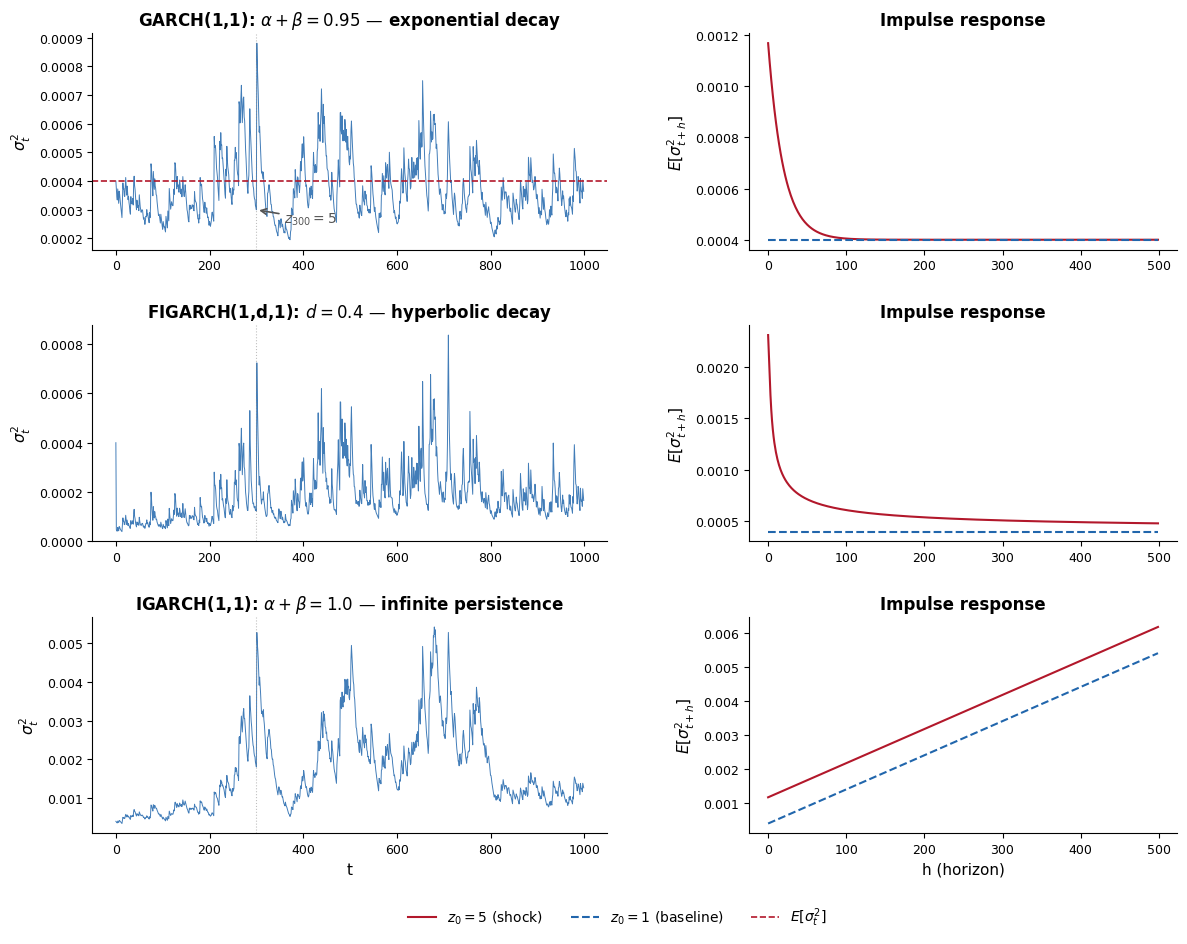

Recreate this plot in Python. (Note: this script raises an exception after producing the figure.)
"""
Generate FIGARCH vs GARCH vs IGARCH comparison chart.
Three panels: stochastic simulation (left) + impulse response (right).

The left column shows the full stochastic path of sigma2_t.
The right column shows the impulse response: expected sigma2_t path
after a shock at t=0, compared to the no-shock baseline.
This cleanly illustrates exponential vs hyperbolic vs infinite persistence.
"""

import numpy as np
import matplotlib.pyplot as plt
import matplotlib.ticker as mticker
import matplotlib as mpl

# Use a font that supports Romanian diacritics
mpl.rcParams['font.family'] = 'DejaVu Sans'

np.random.seed(42)
T = 1000

# Common innovations
z = np.random.standard_normal(T)
z[300] = 5.0  # large shock

# ─────────────────────────────────────────────────
# GARCH(1,1): alpha + beta = 0.95
# ─────────────────────────────────────────────────
omega_g, alpha_g, beta_g = 0.00002, 0.08, 0.87
uncond_garch = omega_g / (1 - alpha_g - beta_g)

sigma2_garch = np.zeros(T)
sigma2_garch[0] = uncond_garch
for t in range(1, T):
    eps2_prev = sigma2_garch[t-1] * z[t-1]**2
    sigma2_garch[t] = omega_g + alpha_g * eps2_prev + beta_g * sigma2_garch[t-1]

# ─────────────────────────────────────────────────
# IGARCH(1,1): alpha + beta = 1.0
# ─────────────────────────────────────────────────
omega_i, alpha_i, beta_i = 0.00001, 0.08, 0.92

sigma2_igarch = np.zeros(T)
sigma2_igarch[0] = 0.0004
for t in range(1, T):
    eps2_prev = sigma2_igarch[t-1] * z[t-1]**2
    sigma2_igarch[t] = omega_i + alpha_i * eps2_prev + beta_i * sigma2_igarch[t-1]

# ─────────────────────────────────────────────────
# FIGARCH(1,d,1) via truncated ARCH(inf)
# Parameters chosen so lambda_1 > 0: need phi - beta + d > 0
# ─────────────────────────────────────────────────
d_f = 0.4
phi_f = 0.1
beta_f = 0.3
omega_f = 0.00002
trunc = 500

# delta_k: fractional coefficients
delta = np.zeros(trunc + 1)
delta[1] = d_f
for k in range(2, trunc + 1):
    delta[k] = delta[k-1] * (k - 1 - d_f) / k

# lambda_k: ARCH(inf) weights (BBM recursion)
lam = np.zeros(trunc + 1)
lam[1] = phi_f - beta_f + d_f  # = 0.2
for k in range(2, trunc + 1):
    lam[k] = beta_f * lam[k-1] + (delta[k] - phi_f * delta[k-1])
    lam[k] = max(lam[k], 0.0)

omega_star = omega_f / (1 - beta_f)

sigma2_figarch = np.zeros(T)
eps2_fig = np.zeros(T)
sigma2_figarch[0] = 0.0004
eps2_fig[0] = sigma2_figarch[0] * z[0]**2

for t in range(1, T):
    arch_sum = 0.0
    upper = min(t, trunc)
    for k in range(1, upper + 1):
        arch_sum += lam[k] * eps2_fig[t - k]
    sigma2_figarch[t] = omega_star + arch_sum
    sigma2_figarch[t] = max(sigma2_figarch[t], 1e-10)
    eps2_fig[t] = sigma2_figarch[t] * z[t]**2

# ─────────────────────────────────────────────────
# Impulse Response Functions (IRF)
# Show E[sigma2_{t+h} | shock at t] vs E[sigma2_{t+h} | no shock]
# We set all future z = 1 (so eps2 = sigma2, the expected value)
# and compare paths with vs without z_0 = 5.
# ─────────────────────────────────────────────────
H = 500  # horizon

# GARCH IRF
def garch_irf(omega, alpha, beta, sigma2_0, z_shock, H):
    """Expected sigma2 path: z_0 = z_shock, then E[z^2]=1 for t>0."""
    s = np.zeros(H)
    s[0] = omega + alpha * sigma2_0 * z_shock**2 + beta * sigma2_0
    for h in range(1, H):
        # E[sigma2_{h+1}] = omega + (alpha + beta) * E[sigma2_h]
        s[h] = omega + (alpha + beta) * s[h-1]
    return s

sig0 = uncond_garch
irf_garch_shock = garch_irf(omega_g, alpha_g, beta_g, sig0, 5.0, H)
irf_garch_base  = garch_irf(omega_g, alpha_g, beta_g, sig0, 1.0, H)

# IGARCH IRF
sig0_i = 0.0004
irf_igarch_shock = garch_irf(omega_i, alpha_i, beta_i, sig0_i, 5.0, H)
irf_igarch_base  = garch_irf(omega_i, alpha_i, beta_i, sig0_i, 1.0, H)

# FIGARCH IRF: use the ARCH(inf) representation with E[eps2_k] = sigma2_k
def figarch_irf(omega_star, lam, sigma2_0, z_shock, H, trunc):
    s = np.zeros(H)
    e2 = np.zeros(H)
    # t = -1: eps2 = sigma2_0 * z_shock^2
    # before that: eps2 = sigma2_0 (steady state)
    # We store a buffer of past eps2 values
    buf_len = trunc
    # Pre-shock steady state eps2
    eps2_history = np.full(buf_len, sigma2_0)  # long pre-history at steady state

    # Shock period (h=0): eps2 at h=-1 was sigma2_0 * z_shock^2
    eps2_history[-1] = sigma2_0 * z_shock**2

    for h in range(H):
        arch_sum = 0.0
        for k in range(1, min(buf_len, trunc) + 1):
            if k <= len(eps2_history):
                arch_sum += lam[k] * eps2_history[-k]
        s[h] = omega_star + arch_sum
        s[h] = max(s[h], 1e-10)
        e2[h] = s[h]  # E[eps2] = sigma2 when E[z^2] = 1
        # Append to history
        eps2_history = np.append(eps2_history, e2[h])
    return s

# Steady-state sigma2 for FIGARCH: omega_star / (1 - sum(lam))
lam_sum = lam[1:trunc+1].sum()
figarch_ss = omega_star / (1 - lam_sum) if lam_sum < 1 else 0.0004

irf_figarch_shock = figarch_irf(omega_star, lam, figarch_ss, 5.0, H, trunc)
irf_figarch_base  = figarch_irf(omega_star, lam, figarch_ss, 1.0, H, trunc)

# ─────────────────────────────────────────────────
# Plotting: 3 rows x 2 columns
# Left: stochastic simulation | Right: impulse response
# ─────────────────────────────────────────────────
fig, axes = plt.subplots(3, 2, figsize=(14, 10),
                          gridspec_kw={'width_ratios': [1.2, 1]})
plt.subplots_adjust(hspace=0.35, wspace=0.30)

model_titles = [
    "GARCH(1,1): " + r"$\alpha+\beta = 0.95$"
    + " \u2014 exponential decay",
    "FIGARCH(1,d,1): " + r"$d = 0.4$"
    + " \u2014 hyperbolic decay",
    "IGARCH(1,1): " + r"$\alpha+\beta = 1.0$"
    + " \u2014 infinite persistence",
]

sim_data = [sigma2_garch, sigma2_figarch, sigma2_igarch]
unconds_left = [uncond_garch, None, None]

irf_shocks = [irf_garch_shock, irf_figarch_shock, irf_igarch_shock]
irf_bases  = [irf_garch_base,  irf_figarch_base,  irf_igarch_base]

for i in range(3):
    # ── Left panel: stochastic simulation ──
    ax = axes[i, 0]
    ax.plot(range(T), sim_data[i], color='#2166AC', linewidth=0.7, alpha=0.85)
    if unconds_left[i] is not None:
        ax.axhline(unconds_left[i], color='#B2182B', linestyle='--', linewidth=1.2,
                    label=r'$E[\sigma^2_t]$')
    ax.axvline(300, color='gray', linestyle=':', linewidth=0.8, alpha=0.5)
    ax.set_title(model_titles[i], fontsize=12, fontweight='bold', pad=6)
    ax.set_ylabel(r'$\sigma^2_t$', fontsize=11)
    ax.tick_params(labelsize=9)
    ax.spines['top'].set_visible(False)
    ax.spines['right'].set_visible(False)
    if i == 2:
        ax.set_xlabel('t', fontsize=11)

    # ── Right panel: impulse response ──
    ax2 = axes[i, 1]
    ax2.plot(range(H), irf_shocks[i], color='#B2182B', linewidth=1.5,
             label=r'$z_0 = 5$' + ' (shock)')
    ax2.plot(range(H), irf_bases[i], color='#2166AC', linewidth=1.5,
             linestyle='--', label=r'$z_0 = 1$' + ' (baseline)')
    ax2.set_title("Impulse response", fontsize=12, fontweight='bold', pad=6)
    ## legend moved to bottom of figure
    ax2.set_ylabel(r'$E[\sigma^2_{t+h}]$', fontsize=11)
    ax2.tick_params(labelsize=9)
    ax2.spines['top'].set_visible(False)
    ax2.spines['right'].set_visible(False)
    if i == 2:
        ax2.set_xlabel('h (horizon)', fontsize=11)

# Annotation for the shock on first left panel
axes[0, 0].annotate(r'$z_{300}=5$', xy=(300, sim_data[0][300]),
                     xytext=(360, sim_data[0][300] * 0.85),
                     fontsize=10, color='#555555',
                     arrowprops=dict(arrowstyle='->', color='#555555', lw=1.2))

# Transparent background
fig.patch.set_alpha(0)
for row in axes:
    for a in row:
        a.patch.set_alpha(0)

# Combined legend at bottom from right-panel labels (IRF) + left-panel unconditional
from matplotlib.lines import Line2D
legend_handles = [
    Line2D([0], [0], color='#B2182B', linewidth=1.5, label=r'$z_0 = 5$ (shock)'),
    Line2D([0], [0], color='#2166AC', linewidth=1.5, linestyle='--', label=r'$z_0 = 1$ (baseline)'),
    Line2D([0], [0], color='#B2182B', linewidth=1.2, linestyle='--', label=r'$E[\sigma^2_t]$'),
]
fig.legend(handles=legend_handles, loc='upper center', bbox_to_anchor=(0.5, 0.02),
           ncol=3, frameon=False, fontsize=10)

plt.subplots_adjust(bottom=0.08)
plt.savefig('/Users/danielpele/Documents/TSA/charts/garch_figarch_simulation.pdf',
            bbox_inches='tight', dpi=150, transparent=True)
plt.close()

print("Chart saved.")
print(f"GARCH   IRF: starts {irf_garch_shock[0]:.6f}, ends {irf_garch_shock[-1]:.6f}, "
      f"uncond {uncond_garch:.6f}")
print(f"FIGARCH IRF: starts {irf_figarch_shock[0]:.6f}, ends {irf_figarch_shock[-1]:.6f}, "
      f"steady {figarch_ss:.6f}")
print(f"IGARCH  IRF: starts {irf_igarch_shock[0]:.6f}, ends {irf_igarch_shock[-1]:.6f}")
print(f"Lambda sum: {lam_sum:.4f}, lambda[1]={lam[1]:.4f}")
